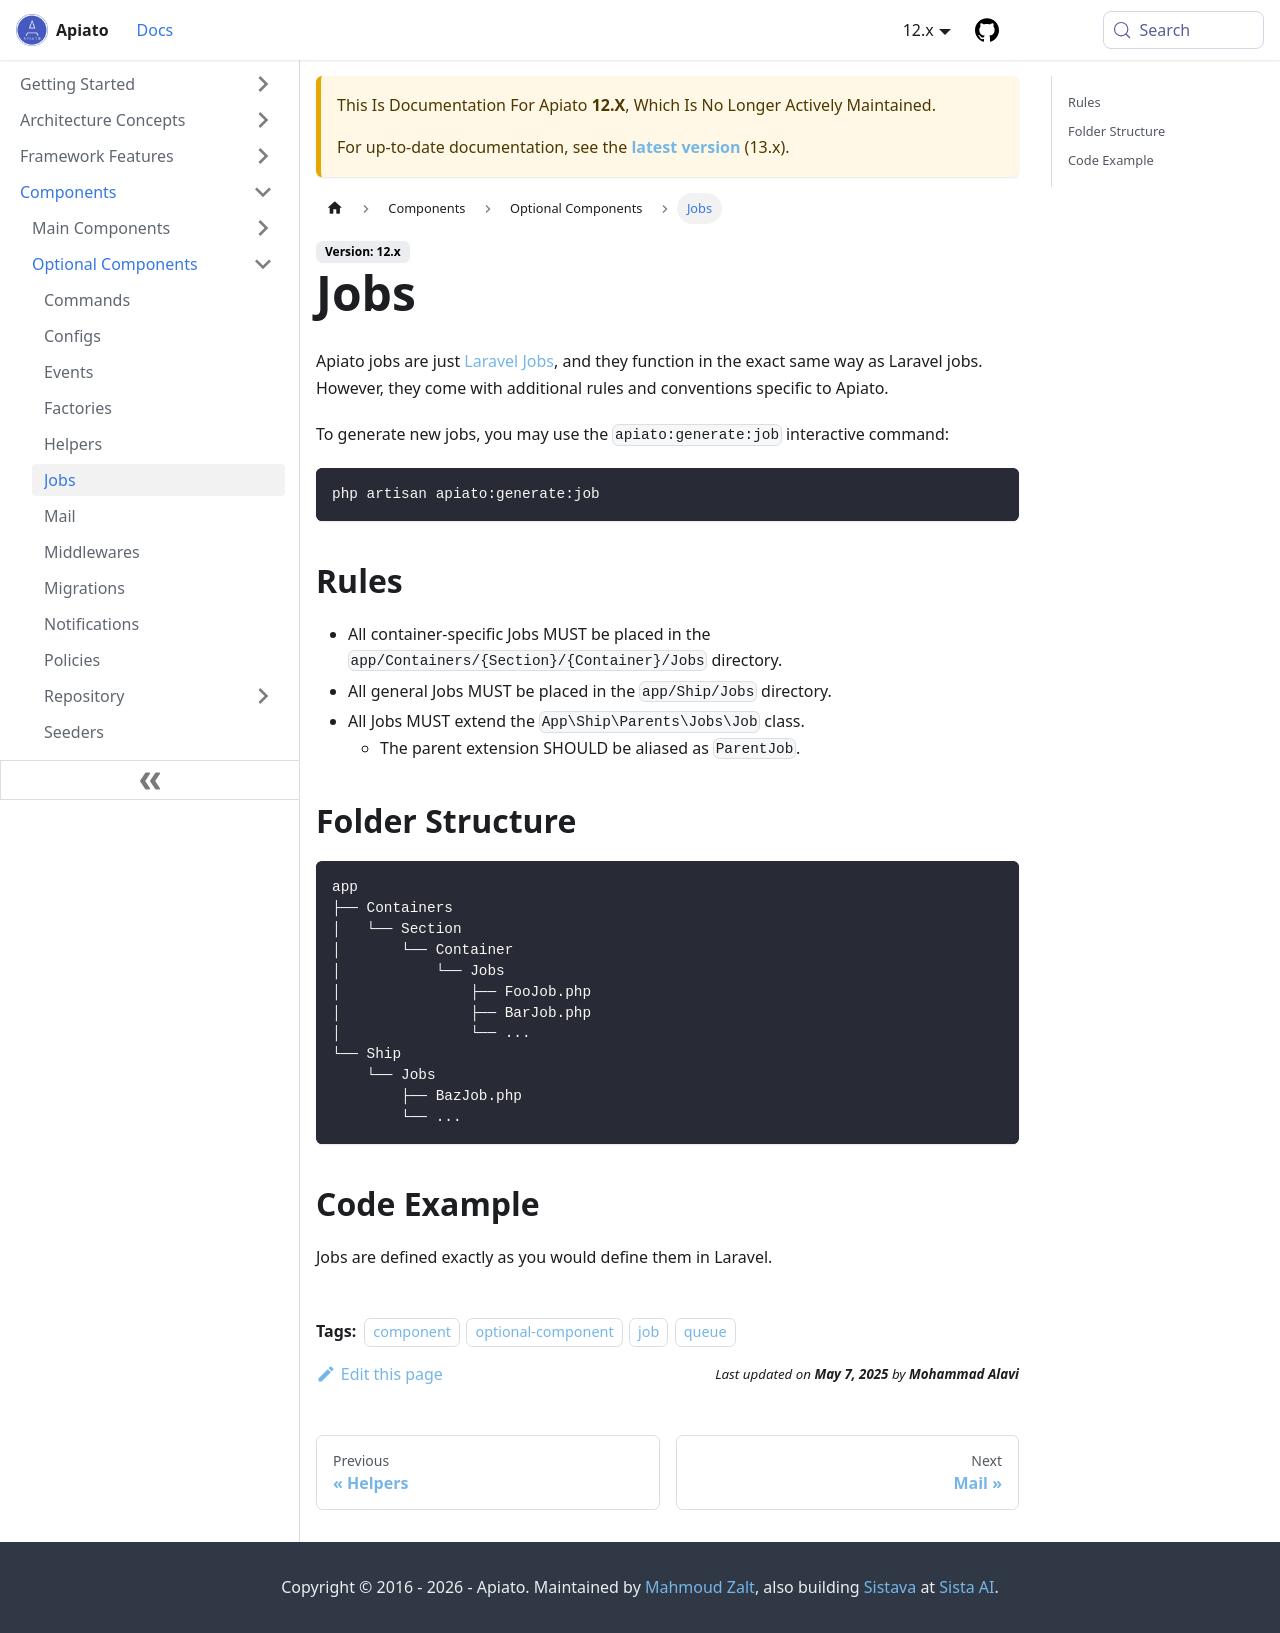

repository: apiato/documentation · page: docs/12.x/components/optional-components/jobs/index.html · generator: docusaurus

---
title: Jobs
tags:
  - component
  - optional-component
  - job
  - queue
---

Apiato jobs are just [Laravel Jobs](https://laravel.com/docs/queues),
and they function in the exact same way as Laravel jobs.
However, they come with additional rules and conventions specific to Apiato.

To generate new jobs you may use the `apiato:generate:job` interactive command:

```
php artisan apiato:generate:job
```

## Rules

- All container-specific Jobs MUST be placed in the `app/Containers/{Section}/{Container}/Jobs` directory.
- All general Jobs MUST be placed in the `app/Ship/Jobs` directory.
- All Jobs MUST extend the `App\Ship\Parents\Jobs\Job` class.
  - The parent extension SHOULD be aliased as `ParentJob`.

## Folder Structure

```markdown
app
├── Containers
│   └── Section
│       └── Container
│           └── Jobs
│               ├── FooJob.php
│               ├── BarJob.php
│               └── ...
└── Ship
    └── Jobs
        ├── BazJob.php
        └── ...
```

## Code Example

Jobs are defined exactly as you would define them in Laravel.
